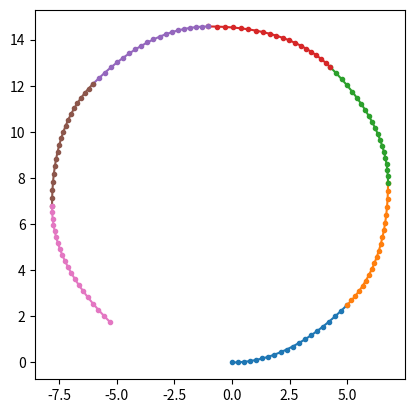

Write the Python code that produced this figure.
import numpy as np
import matplotlib.pyplot as plt

class racetrack:
    def __init__(self,segments):
        self.segments = segments
    
    def render_pwl(self, increments, init_ang=0):
        """
        find the points along the track for plotting
        """
        points = [(0.,0.)]
        ang = init_ang
        for seg in segments:
            # find the parametric formula of the segment
            # given a curve that vertex at (0,0) with curvature k:
            # focus is at (0,k/4)
            pass


class parabola_segment:
    def __init__(self, a, max_x):
        self.a = a # curvature
        self.shift = np.array([0,0],dtype=float)
        self.theta = 0.
        self.m = max_x

    def copy(self):
        ps = parabola_segment(self.a, self.m)
        ps.shift = self.shift.copy()
        ps.theta = self.theta
        return ps

    def set_shift(self,shift_vec):
        self.shift = np.array(shift_vec,dtype=float)
        return self

    def add_shift(self, shift_vec):
        self.shift += shift_vec
        return self

    def set_rotation(self,rad):
        self.theta = rad % (2*np.pi)
        return self
    
    def add_rotation(self,rad):
        self.theta = (self.theta+rad) % (2*np.pi)
        return self

    def get_parametric(self):
        """
        returns the polynomials of t for x and y
        """
        a, m, theta = self.a, self.m, self.theta
        c, s = np.cos, np.sin
        x_poly = np.array([self.shift[0], m*c(theta), -a*m**2*s(theta)])
        y_poly = np.array([self.shift[1], m*s(theta), a*m**2*c(theta)])
        return x_poly, y_poly

    def get_points(self,n_points):
        """
        returns n points on the parabola
        """
        t = np.linspace(0., 1., n_points)
        t2 = t * t
        D = np.vstack([np.ones(n_points), t, t2])
        x_poly, y_poly = self.get_parametric()
        x = np.dot(x_poly[np.newaxis,:],D)
        y = np.dot(y_poly[np.newaxis,:],D)
        return np.vstack([x,y])

    def stitch_at_end(self,other):
        "stitch this parabola at the end of the other"
        other_endpoints = other.get_points(2)
        other_x_poly, other_y_poly = other.get_parametric()
        deriv0 = np.array([0.,1.,2.]) # evaluates from the polynomial its derivative at t=1
        deriv_x = deriv0.dot(other_x_poly)
        deriv_y = deriv0.dot(other_y_poly)
        theta = np.arctan2(deriv_y, deriv_x)
        self.set_shift(other_endpoints[:,1].squeeze())
        self.set_rotation(theta)
        return self

def test_fan():
    "draw a fan of identical, but rotated and shifted, parabolas"
    seg = parabola_segment(0.2,5)
    last_seg = seg
    segs = [last_seg]
    for i in range(6):
        new_seg = last_seg.copy().add_shift([2.5,0.5]).add_rotation(0.2)
        segs.append(new_seg)
        last_seg = new_seg
    plot_segments(segs,20)

def plot_segments(segs, n_points):
    for seg in segs:
        xy = seg.get_points(n_points)
        plt.plot(xy[0,:],xy[1,:],'.-')

    plt.gca().set_aspect('equal', adjustable='box')
    plt.show()
 
def test_stitch():
    "draw parabolas stitched together"
    seg = parabola_segment(0.1,5)
    last_seg = seg
    segs = [last_seg]
    for i in range(6):
        new_seg = last_seg.copy().stitch_at_end(last_seg)
        segs.append(new_seg)
        last_seg = new_seg
    plot_segments(segs,20)


if __name__ == "__main__":
    test_stitch()